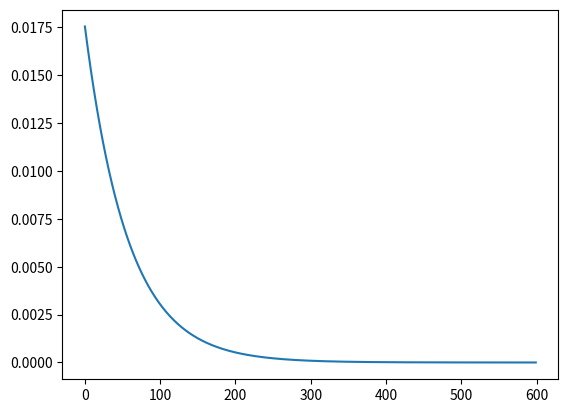

Here is the Python script that generated this plot:
from numpy.random import exponential
import matplotlib.pyplot as plt
import numpy as np

avg_cases_per_hr = 57
cases = 100000

distro = exponential(1/avg_cases_per_hr, cases)

# ----------------- Part A -----------------
# plt.plot(sorted(distro, reverse=True))
# plt.hist(distro, histtype='step', bins=100)
# freq, bins = np.histogram(distro, bins=1000)
# plt.plot(bins[:-1]*60, freq/cases)
# plt.show()
# lambda * e^(-lambda*x)

x = np.arange(0, 600)
y = 1/avg_cases_per_hr * np.exp(-1/avg_cases_per_hr * x)
plt.plot(x, y)
plt.show()

# ----------------- Part B -----------------
X = np.where(distro <= (1/60))[0]
print("Less than or equal to 1 min: ", len(X)/len(distro))

# ----------------- Part C -----------------
# X = np.where(distro < 2/60 and distro > 1/60)
X = np.where((distro < 2/60) & (distro > 1/60))[0]
print("Between 1 and 2 min: ", len(X)/len(distro))

# ----------------- Part D -----------------
X = np.where(distro > (2/60))[0]
print("Greater than 2 min: ", len(X)/cases)

# ----------------- Part E -----------------
print("After doubling of wait time: ")
avg_cases_per_hr *= 2
distro = exponential(1/avg_cases_per_hr, cases)
X = np.where((distro < 2/60) & (distro > 1/60))[0]
print("Between 1 and 2 min: ", len(X)/len(distro))
